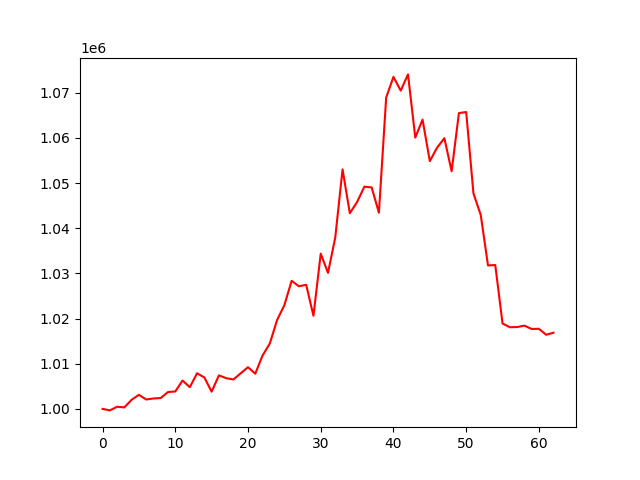

Data behind this chart, as committed beside it:
account_value, date, daily_return
1000000, 2022-04-25, 
999663, 2022-04-26, -0.000337
1000474, 2022-04-27, 0.0008116
1000326, 2022-04-28, -0.000148
1002017, 2022-04-29, 0.00169
1003114, 2022-05-05, 0.001094
1002074, 2022-05-06, -0.001036
1002305, 2022-05-09, 0.000231
1002404, 2022-05-10, 9.820360063361733e-05
1003731, 2022-05-11, 0.001324
1003848, 2022-05-12, 0.0001158
1006276, 2022-05-13, 0.002419
1004798, 2022-05-16, -0.001469
1007891, 2022-05-17, 0.003078
1006953, 2022-05-18, -0.0009307
1003804, 2022-05-19, -0.003127
1007422, 2022-05-20, 0.003604
1006796, 2022-05-23, -0.0006214
1006512, 2022-05-24, -0.0002821
1007885, 2022-05-25, 0.001364
1009231, 2022-05-26, 0.001335
1007789, 2022-05-27, -0.001429
1011801, 2022-05-30, 0.003981
1014478, 2022-05-31, 0.002646
1019671, 2022-06-01, 0.00512
1022957, 2022-06-02, 0.003222
1028350, 2022-06-06, 0.005272
1027147, 2022-06-07, -0.00117
1027468, 2022-06-08, 0.0003126
1020609, 2022-06-09, -0.006676
1034365, 2022-06-10, 0.01348
1030102, 2022-06-13, -0.004121
1037959, 2022-06-14, 0.007627
1053025, 2022-06-15, 0.01451
1043320, 2022-06-16, -0.009217
1045789, 2022-06-17, 0.002367
1049194, 2022-06-20, 0.003255
1049030, 2022-06-21, -0.0001559
1043429, 2022-06-22, -0.00534
1068919, 2022-06-23, 0.02443
1073503, 2022-06-24, 0.004288
1070453, 2022-06-27, -0.002841
1074049, 2022-06-28, 0.003359
1060058, 2022-06-29, -0.01303
1064046, 2022-06-30, 0.003762
1054850, 2022-07-01, -0.008642
1057824, 2022-07-04, 0.00282
1059923, 2022-07-05, 0.001984
1052612, 2022-07-06, -0.006898
1065483, 2022-07-07, 0.01223
1065717, 2022-07-08, 0.0002196
1047698, 2022-07-11, -0.01691
1042950, 2022-07-12, -0.004531
1031752, 2022-07-13, -0.01074
1031844, 2022-07-14, 8.983071925650066e-05
1018904, 2022-07-15, -0.01254
1018074, 2022-07-18, -0.0008142
1018115, 2022-07-19, 3.997644675246548e-05
1018432, 2022-07-20, 0.000311
1017687, 2022-07-21, -0.000731
... 3 more rows
